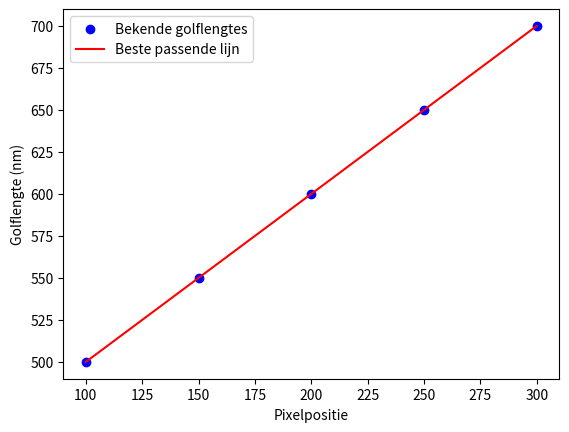

Generate this figure with matplotlib:
# -*- coding: utf-8 -*-
"""
Created on Mon Nov 13 10:52:57 2023

[redacted]
"""
# probeersel om kalibratie-coëfficiënten te vinden
import numpy as np
import matplotlib.pyplot as plt

# Voorbeeld van bekende golflengtes en bijbehorende pixelposities
known_wavelengths = np.array([500, 550, 600, 650, 700])  # bijbehorende golflengtes in nm
pixel_positions = np.array([100, 150, 200, 250, 300])  # bijbehorende pixelposities

# Voer lineaire regressie uit om a en b te bepalen
coefficients = np.polyfit(pixel_positions, known_wavelengths, 1)

# De resulterende coëfficiënten zijn a en b
a, b = coefficients

# Plot de gegevens en de beste passende lijn
plt.scatter(pixel_positions, known_wavelengths, color='blue', label='Bekende golflengtes')
plt.plot(pixel_positions, a * pixel_positions + b, color='red', label='Beste passende lijn')
plt.xlabel('Pixelpositie')
plt.ylabel('Golflengte (nm)')
plt.legend()
plt.show()

# Toon de gevonden coëfficiënten
print(f"a: {a}, b: {b}")
